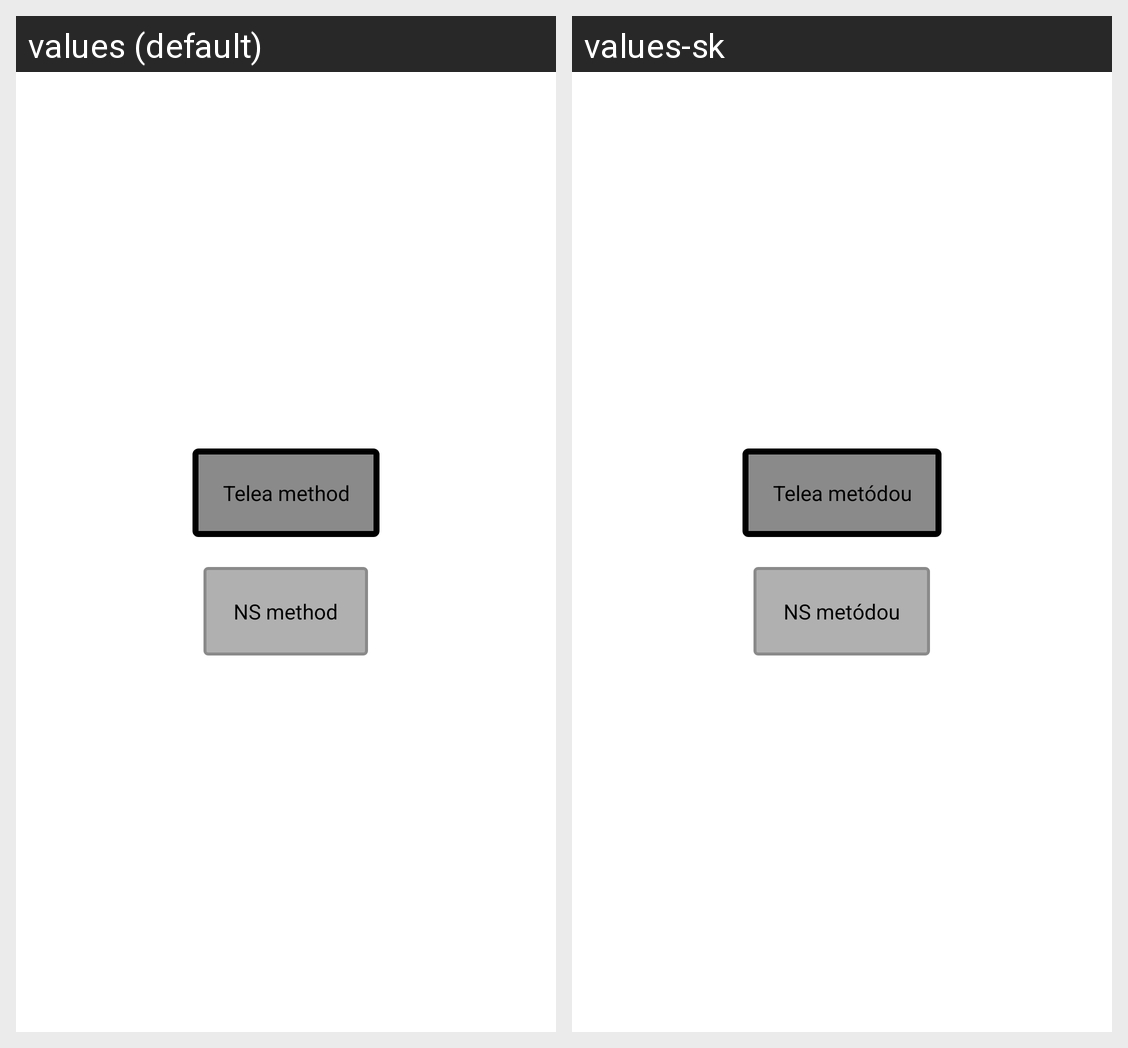

This grid shows one Android layout under two languages. Give, for every string resource on the screen, its name, the default text and each shown locale's text.
Android screen res/layout/custom_text_erase_dialog.xml rendered under 2 locales, left to right: values (default), values-sk. Device: Nexus 5 (rendered at 1080×1920; each locale shown at half size, 540×960, under a caption strip naming it); theme Theme.PostCutter.
Strings drawn on this screen, with the default value and each locale's value (text and hints the layout hard-codes, and strings that could not be matched under every locale, appear in the picture but are not listed):

telea_method
  values: Telea method
  values-sk: Telea metódou

ns_method
  values: NS method
  values-sk: NS metódou
